Run: headless pygame with SDL's dummy video driver; simulated clock (each Clock.tick advances the game by its frame time, no real sleeping); random seed 0; keys injected as events and as key.get_pressed() state; no mouse input.
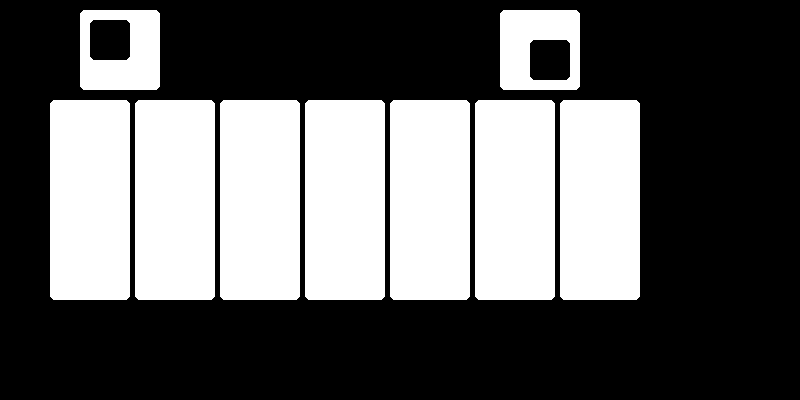
Frame 1 of 4 · flips 1–60 · no input
Frame 2 of 4 · flips 61–180 · tapped SPACE, RETURN · held RIGHT (→), D · screen unchanged from frame 1, image omitted
Frame 3 of 4 · flips 181–300 · held DOWN (↓), S · screen unchanged from frame 2, image omitted
Frame 4 of 4 · flips 301–420 · held LEFT (←), A, UP (↑), W · screen unchanged from frame 3, image omitted

The pygame program that drew these frames:

# Pygame шаблон - скелет для нового проекта Pygame
import pygame
import random

WIDTH = 800
HEIGHT = 400
FPS = 30

WHITE = (255, 255, 255)
BLACK = (0, 0, 0)
RED = (255, 0, 0)
GREEN = (0, 255, 0)
BLUE = (0, 0, 255)

pygame.init()
pygame.mixer.init()
screen = pygame.display.set_mode((WIDTH, HEIGHT))
pygame.display.set_caption("My Game")
clock = pygame.time.Clock()

# Цикл игры
running = True
while running:
    clock.tick(FPS)
    white_keys = 7

    for event in pygame.event.get():
        if event.type == pygame.QUIT:
            running = False

    screen.fill(BLACK)
    pygame.draw.rect(screen, WHITE,
                     ( 80, 10, 80, 80), 0, 5)
    pygame.draw.rect(screen, BLACK,
                     (90, 20, 40, 40), 0, 5)
    pygame.draw.rect(screen, WHITE,
                     (500, 10, 80, 80), 0, 5)
    pygame.draw.rect(screen, BLACK,
                     (530, 40, 40, 40), 0, 5)
    for i in range(white_keys):
        pygame.draw.rect(screen, WHITE,(50 + i * 85, 100, 80, 200), 0, 5)
    pygame.display.flip()

pygame.quit()
